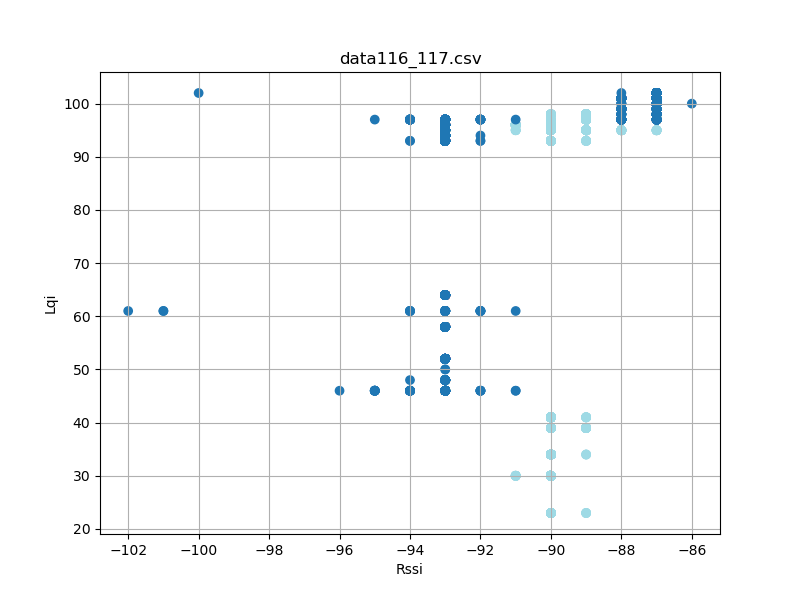

The file beside this chart, header and first rows:
timestamp, rssi, lqi, device_id
'2023-08-26 12:32:03, 673', -93, 64, 116
'2023-08-26 12:32:03, 761', -93, 64, 116
'2023-08-26 12:32:03, 855', -93, 64, 116
'2023-08-26 12:32:03, 949', -93, 64, 116
'2023-08-26 12:32:04, 042', -93, 64, 116
'2023-08-26 12:32:04, 136', -93, 64, 116
'2023-08-26 12:32:04, 230', -93, 64, 116
'2023-08-26 12:32:04, 324', -93, 64, 116
'2023-08-26 12:32:04, 417', -93, 64, 116
'2023-08-26 12:32:04, 511', -93, 64, 116
'2023-08-26 12:32:04, 605', -93, 64, 116
'2023-08-26 12:32:04, 699', -93, 64, 116
'2023-08-26 12:32:04, 793', -93, 64, 116
'2023-08-26 12:32:04, 887', -93, 64, 116
'2023-08-26 12:32:04, 980', -93, 64, 116
'2023-08-26 12:32:05, 074', -93, 64, 116
'2023-08-26 12:32:05, 168', -93, 64, 116
'2023-08-26 12:32:05, 262', -93, 64, 116
'2023-08-26 12:32:05, 356', -93, 64, 116
'2023-08-26 12:32:05, 448', -93, 64, 116
'2023-08-26 12:32:05, 542', -93, 64, 116
'2023-08-26 12:32:05, 637', -93, 64, 116
'2023-08-26 12:32:05, 731', -93, 64, 116
'2023-08-26 12:32:05, 823', -93, 64, 116
'2023-08-26 12:32:05, 917', -93, 64, 116
'2023-08-26 12:32:06, 012', -93, 64, 116
'2023-08-26 12:32:06, 106', -93, 64, 116
'2023-08-26 12:32:06, 198', -93, 64, 116
'2023-08-26 12:32:06, 293', -93, 64, 116
'2023-08-26 12:32:06, 387', -93, 64, 116
'2023-08-26 12:32:06, 481', -93, 64, 116
'2023-08-26 12:32:06, 573', -93, 64, 116
'2023-08-26 12:32:06, 668', -93, 64, 116
'2023-08-26 12:32:06, 762', -93, 64, 116
'2023-08-26 12:32:06, 856', -93, 64, 116
'2023-08-26 12:32:06, 949', -93, 64, 116
'2023-08-26 12:32:07, 043', -93, 64, 116
'2023-08-26 12:32:07, 137', -93, 64, 116
'2023-08-26 12:32:07, 231', -93, 64, 116
'2023-08-26 12:32:07, 324', -93, 64, 116
'2023-08-26 12:32:07, 417', -93, 64, 116
'2023-08-26 12:32:07, 512', -93, 64, 116
'2023-08-26 12:32:07, 606', -93, 64, 116
'2023-08-26 12:32:07, 698', -93, 64, 116
'2023-08-26 12:32:07, 793', -93, 64, 116
'2023-08-26 12:32:07, 887', -93, 64, 116
'2023-08-26 12:32:07, 981', -93, 64, 116
'2023-08-26 12:32:08, 073', -93, 64, 116
'2023-08-26 12:32:08, 167', -93, 64, 116
'2023-08-26 12:32:08, 262', -93, 64, 116
'2023-08-26 12:32:08, 356', -93, 64, 116
'2023-08-26 12:32:08, 448', -93, 64, 116
'2023-08-26 12:32:08, 543', -93, 64, 116
'2023-08-26 12:32:08, 637', -93, 64, 116
'2023-08-26 12:32:08, 731', -93, 64, 116
'2023-08-26 12:32:08, 824', -93, 64, 116
'2023-08-26 12:32:08, 918', -93, 64, 116
'2023-08-26 12:32:09, 012', -93, 64, 116
'2023-08-26 12:32:09, 106', -93, 64, 116
'2023-08-26 12:32:09, 198', -93, 64, 116
... 3,530 more rows
